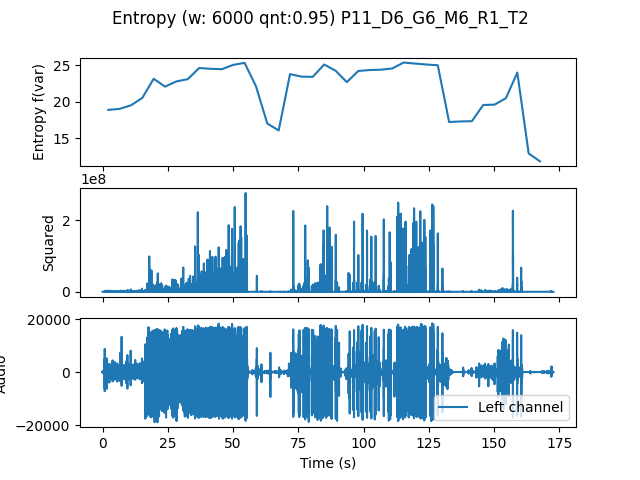

The file beside this chart, header and first rows:
, t0, var
0.0, 0.0, 18.9
4.354, 4.354, 19.04
8.707, 8.707, 19.52
13.06, 13.06, 20.54
17.41, 17.41, 23.17
21.77, 21.77, 22.1
26.12, 26.12, 22.81
30.48, 30.48, 23.12
34.83, 34.83, 24.65
39.18, 39.18, 24.54
43.54, 43.54, 24.49
47.89, 47.89, 25.08
52.24, 52.24, 25.36
56.6, 56.6, 22.15
60.95, 60.95, 17.02
65.31, 65.31, 16.07
69.66, 69.66, 23.82
74.01, 74.01, 23.47
78.37, 78.37, 23.44
82.72, 82.72, 25.13
87.07, 87.07, 24.29
91.43, 91.43, 22.71
95.78, 95.78, 24.24
100.1, 100.1, 24.38
104.5, 104.5, 24.42
108.8, 108.8, 24.59
113.2, 113.2, 25.4
117.6, 117.6, 25.26
121.9, 121.9, 25.13
126.3, 126.3, 25.03
130.6, 130.6, 17.23
135, 135, 17.31
139.3, 139.3, 17.34
143.7, 143.7, 19.57
148, 148, 19.62
152.4, 152.4, 20.52
156.7, 156.7, 24.02
161.1, 161.1, 12.91
165.4, 165.4, 11.82
